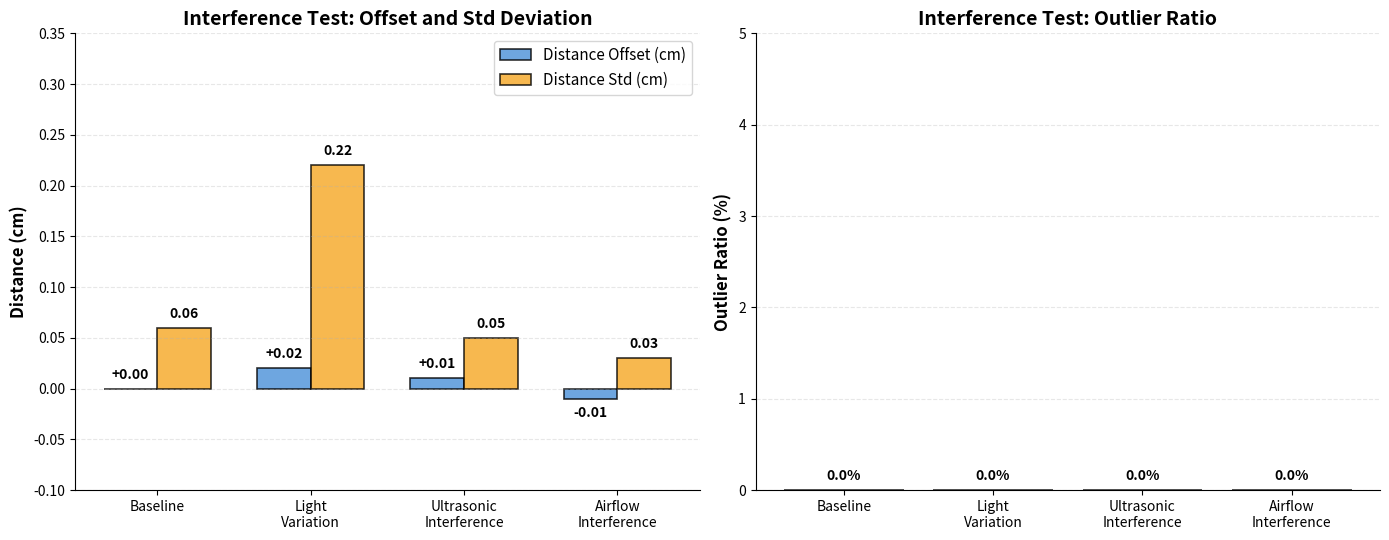

Write Python code to recreate this figure. (Note: this script raises an exception after producing the figure.)
#!/home/pi/ultrasonic_gesture/venv/bin/python3
"""
Plot anti-interference results - Fixed version
"""
import matplotlib.pyplot as plt
import numpy as np

# Data - 缩短标签
conditions = ['Baseline', 'Light\nVariation', 'Ultrasonic\nInterference', 'Airflow\nInterference']
offset = [0.00, 0.02, 0.01, -0.01]
std = [0.06, 0.22, 0.05, 0.03]
outlier = [0.0, 0.0, 0.0, 0.0]

fig, (ax1, ax2) = plt.subplots(1, 2, figsize=(14, 5.5))

x = np.arange(len(conditions))
width = 0.35

# Left: Offset and Std
bars1 = ax1.bar(x - width/2, offset, width, label='Distance Offset (cm)', 
                color='#4A90D9', edgecolor='black', linewidth=1.2, alpha=0.8)
bars2 = ax1.bar(x + width/2, std, width, label='Distance Std (cm)',
                color='#F5A623', edgecolor='black', linewidth=1.2, alpha=0.8)

ax1.set_xticks(x)
ax1.set_xticklabels(conditions, fontsize=10)
ax1.set_ylabel('Distance (cm)', fontsize=12, fontweight='bold')
ax1.set_title('Interference Test: Offset and Std Deviation', fontsize=14, fontweight='bold')
ax1.legend(fontsize=11, loc='upper right')
ax1.grid(axis='y', alpha=0.3, linestyle='--')
ax1.spines['top'].set_visible(False)
ax1.spines['right'].set_visible(False)
ax1.set_ylim(-0.1, 0.35)

# 数值标签
for bar, val in zip(bars1, offset):
    y_pos = val + 0.02 if val >= 0 else val - 0.02
    va = 'bottom' if val >= 0 else 'top'
    ax1.annotate(f'{val:+.2f}', xy=(bar.get_x() + bar.get_width()/2, val),
                xytext=(0, 5 if val >= 0 else -5), textcoords="offset points",
                ha='center', va=va, fontsize=10, fontweight='bold')

for bar, val in zip(bars2, std):
    ax1.annotate(f'{val:.2f}', xy=(bar.get_x() + bar.get_width()/2, val),
                xytext=(0, 5), textcoords="offset points", 
                ha='center', va='bottom', fontsize=10, fontweight='bold')

# Right: Outlier ratio
bar3 = ax2.bar(x, outlier, color='#7ED321', edgecolor='black', linewidth=1.2, alpha=0.8)
ax2.set_xticks(x)
ax2.set_xticklabels(conditions, fontsize=10)
ax2.set_ylabel('Outlier Ratio (%)', fontsize=12, fontweight='bold')
ax2.set_title('Interference Test: Outlier Ratio', fontsize=14, fontweight='bold')
ax2.set_ylim(0, 5)
ax2.grid(axis='y', alpha=0.3, linestyle='--')
ax2.spines['top'].set_visible(False)
ax2.spines['right'].set_visible(False)

for bar, val in zip(bar3, outlier):
    ax2.annotate(f'{val:.1f}%', xy=(bar.get_x() + bar.get_width()/2, val),
                xytext=(0, 5), textcoords="offset points", 
                ha='center', va='bottom', fontsize=10, fontweight='bold')

plt.tight_layout()
plt.savefig('experiment_results/anti_interference_results.png', dpi=300, bbox_inches='tight')
print("✅ Saved: experiment_results/anti_interference_results.png")
